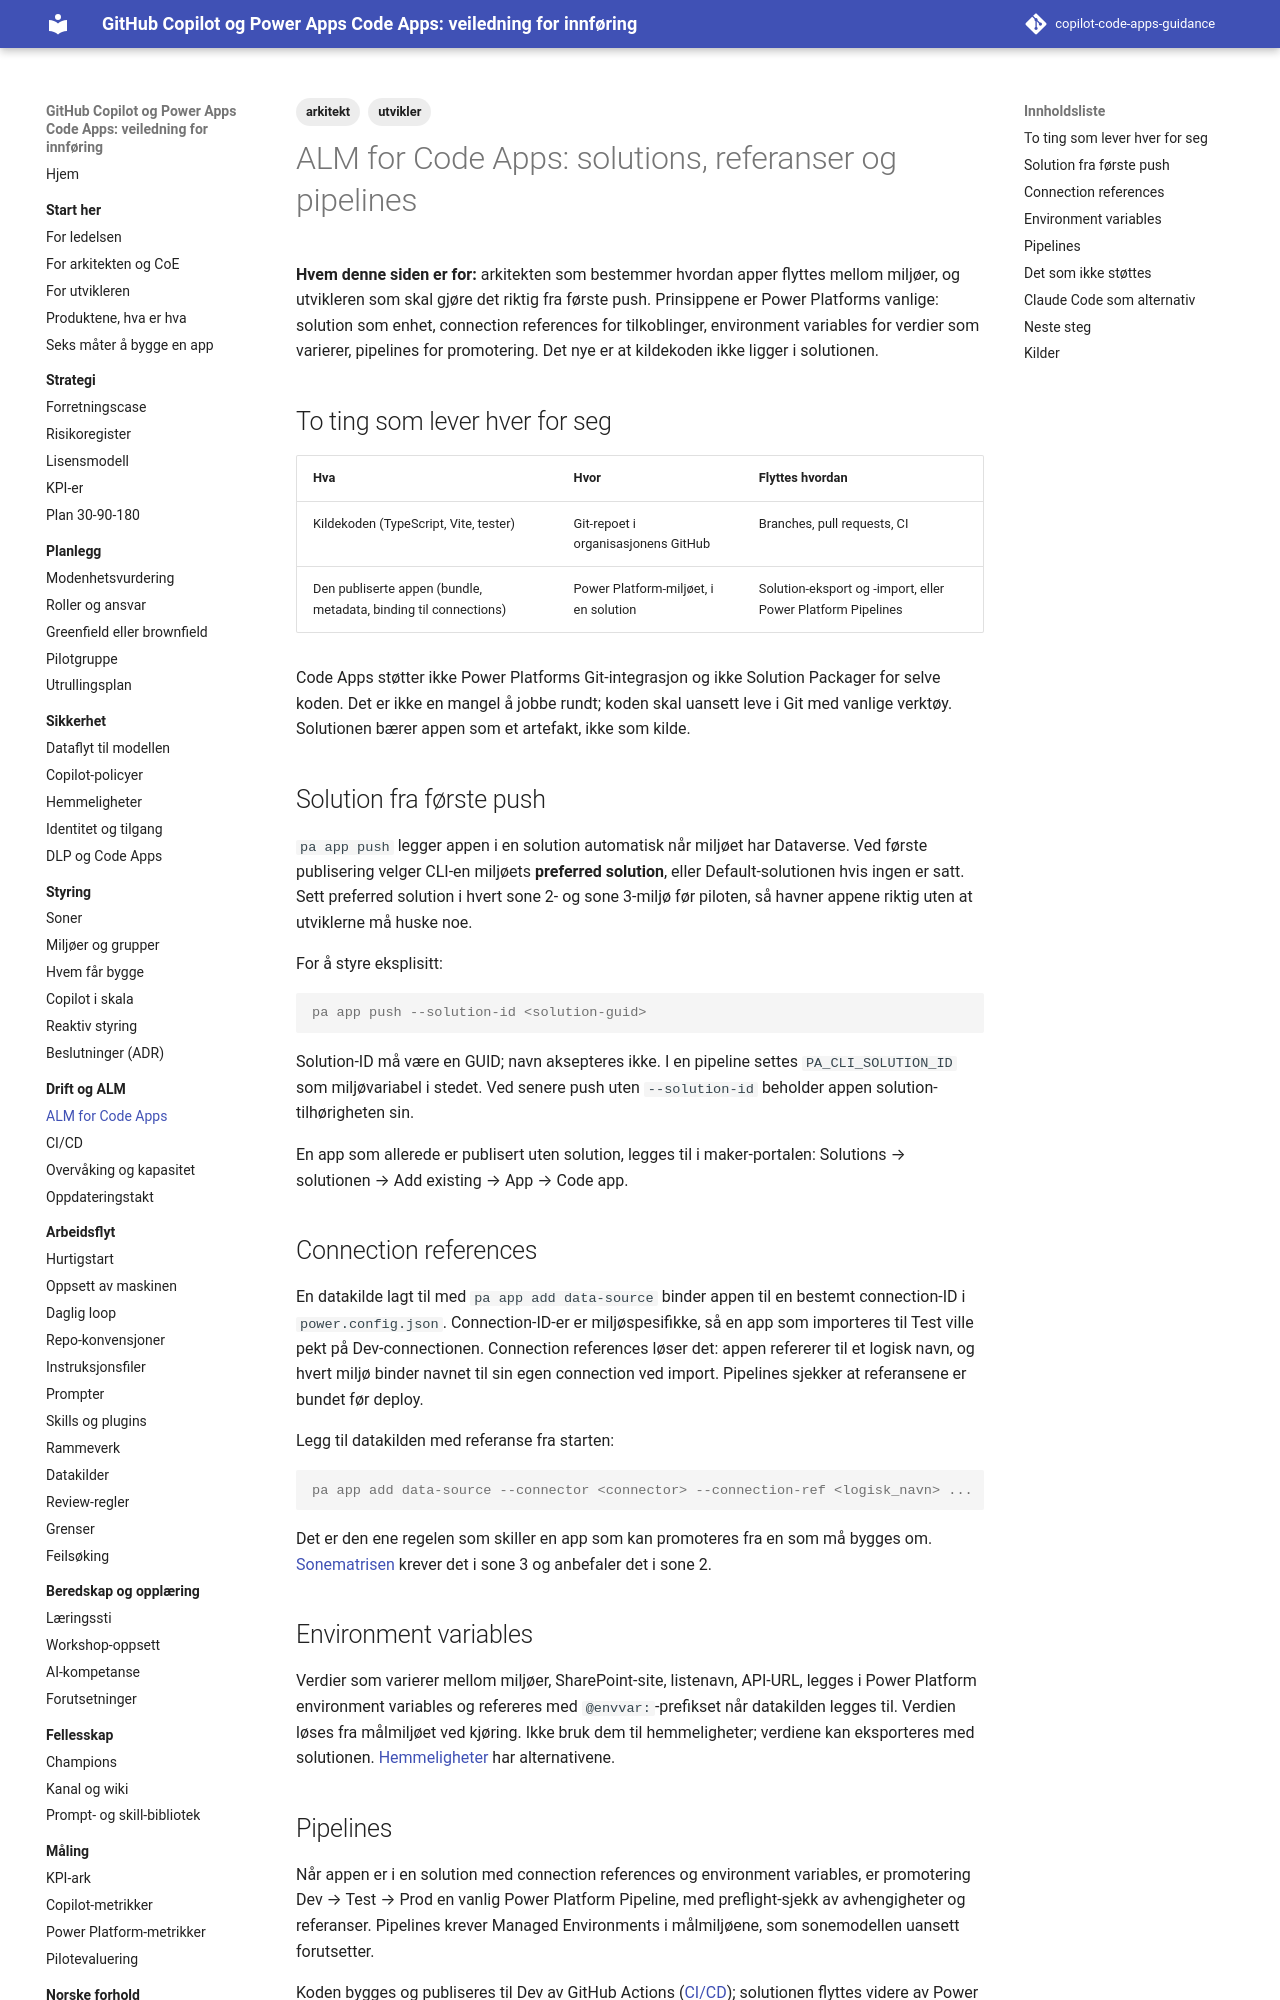

repository: Gakinchi/copilot-code-apps-guidance · page: drift/alm-for-code-apps/index.html · generator: mkdocs

---
title: ALM for Code Apps
tags: [arkitekt, utvikler]
verifisert: 2026-10-23
kilde: PÅ LEARN
---

# ALM for Code Apps: solutions, referanser og pipelines

**Hvem denne siden er for:** arkitekten som bestemmer hvordan apper flyttes mellom miljøer, og utvikleren som skal gjøre det riktig fra første push. Prinsippene er Power Platforms vanlige: solution som enhet, connection references for tilkoblinger, environment variables for verdier som varierer, pipelines for promotering. Det nye er at kildekoden ikke ligger i solutionen.

## To ting som lever hver for seg

| Hva | Hvor | Flyttes hvordan |
|---|---|---|
| Kildekoden (TypeScript, Vite, tester) | Git-repoet i organisasjonens GitHub | Branches, pull requests, CI |
| Den publiserte appen (bundle, metadata, binding til connections) | Power Platform-miljøet, i en solution | Solution-eksport og -import, eller Power Platform Pipelines |

Code Apps støtter ikke Power Platforms Git-integrasjon og ikke Solution Packager for selve koden. Det er ikke en mangel å jobbe rundt; koden skal uansett leve i Git med vanlige verktøy. Solutionen bærer appen som et artefakt, ikke som kilde.

## Solution fra første push

`pa app push` legger appen i en solution automatisk når miljøet har Dataverse. Ved første publisering velger CLI-en miljøets **preferred solution**, eller Default-solutionen hvis ingen er satt. Sett preferred solution i hvert sone 2- og sone 3-miljø før piloten, så havner appene riktig uten at utviklerne må huske noe.

For å styre eksplisitt:

```console
pa app push --solution-id <solution-guid>
```

Solution-ID må være en GUID; navn aksepteres ikke. I en pipeline settes `PA_CLI_SOLUTION_ID` som miljøvariabel i stedet. Ved senere push uten `--solution-id` beholder appen solution-tilhørigheten sin.

En app som allerede er publisert uten solution, legges til i maker-portalen: Solutions → solutionen → Add existing → App → Code app.

## Connection references

En datakilde lagt til med `pa app add data-source` binder appen til en bestemt connection-ID i `power.config.json`. Connection-ID-er er miljøspesifikke, så en app som importeres til Test ville pekt på Dev-connectionen. Connection references løser det: appen refererer til et logisk navn, og hvert miljø binder navnet til sin egen connection ved import. Pipelines sjekker at referansene er bundet før deploy.

Legg til datakilden med referanse fra starten:

```console
pa app add data-source --connector <connector> --connection-ref <logisk_navn> ...
```

Det er den ene regelen som skiller en app som kan promoteres fra en som må bygges om. [Sonematrisen](../verktoykasse/maler/sonematrise.md) krever det i sone 3 og anbefaler det i sone 2.

## Environment variables

Verdier som varierer mellom miljøer, SharePoint-site, listenavn, API-URL, legges i Power Platform environment variables og refereres med `@envvar:`-prefikset når datakilden legges til. Verdien løses fra målmiljøet ved kjøring. Ikke bruk dem til hemmeligheter; verdiene kan eksporteres med solutionen. [Hemmeligheter](../sikkerhet/hemmeligheter.md) har alternativene.
